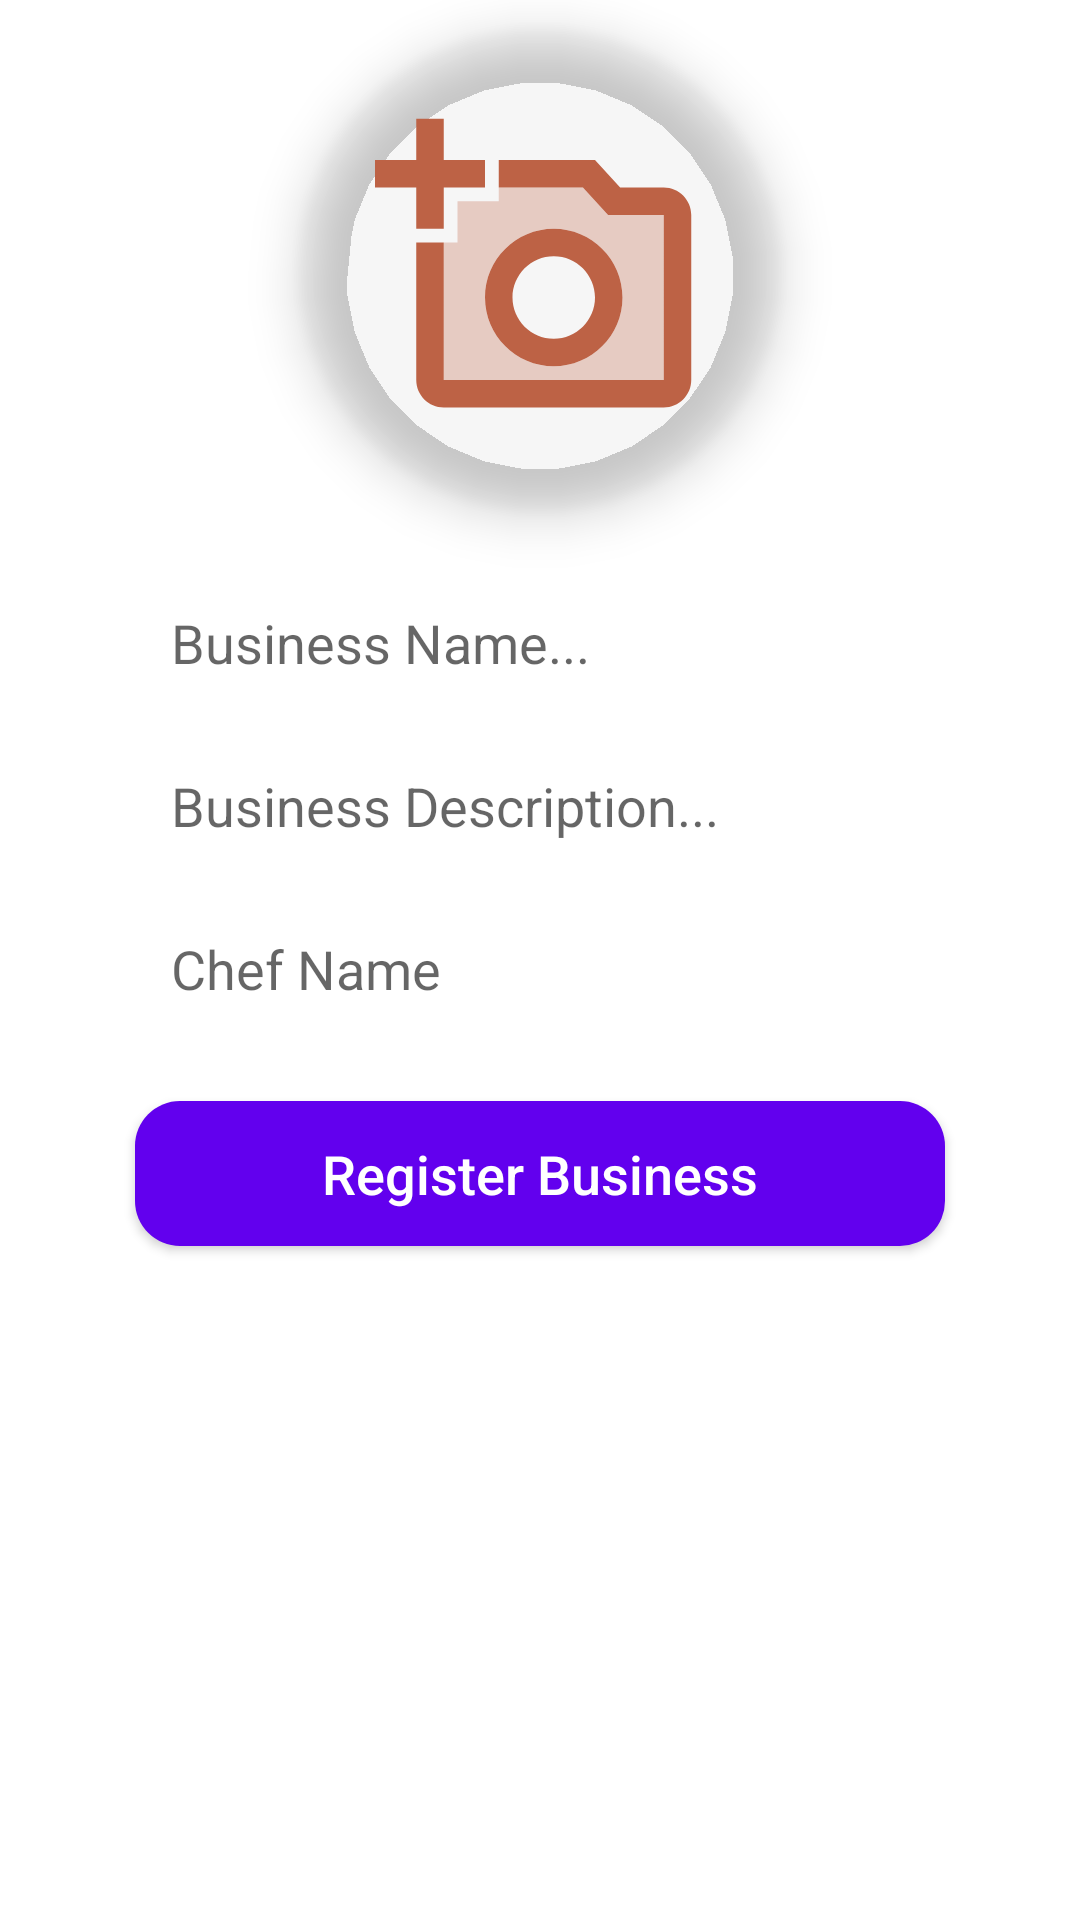

Here is an Android app screen rendered from its layout file. Give the layout XML and the strings, colors and styles it references.
<!-- AndroidManifest.xml: application theme Theme.Yami -->
<!-- res/layout/activity_admin_add_business.xml -->
<?xml version="1.0" encoding="utf-8"?>
<RelativeLayout xmlns:android="http://schemas.android.com/apk/res/android"
    xmlns:app="http://schemas.android.com/apk/res-auto"
    xmlns:tools="http://schemas.android.com/tools"
    android:layout_width="match_parent"
    android:layout_height="match_parent"
    tools:context=".AdminAddBusinessActivity">

    <androidx.cardview.widget.CardView
        android:id="@+id/select_business_image_card"
        android:layout_width="160sp"
        android:layout_height="160sp"
        android:layout_gravity="center"
        android:layout_marginTop="10dp"
        android:layout_centerHorizontal="true"
        app:cardCornerRadius="80dp"
        app:cardElevation="10dp"
        app:cardBackgroundColor="@color/background">
        <ImageView
            android:id="@+id/select_business_image"
            android:layout_width="wrap_content"
            android:layout_height="wrap_content"
            android:cropToPadding="false"
            android:layout_gravity="center"
            android:scaleType="centerCrop"
            android:src="@drawable/iccon_photo_110" />
    </androidx.cardview.widget.CardView>

    <EditText
        android:id="@+id/business_name"
        android:layout_width="match_parent"
        android:layout_height="wrap_content"
        android:layout_below="@+id/select_business_image_card"
        android:inputType="textMultiLine"
        android:layout_marginTop="20dp"
        android:hint="Business Name..."
        android:layout_marginHorizontal="45dp"
        android:padding="12dp"
        android:background="@drawable/input_design"
        />


    <EditText
        android:id="@+id/business_description"
        android:layout_width="match_parent"
        android:layout_height="wrap_content"
        android:layout_below="@+id/business_name"
        android:inputType="textMultiLine"
        android:layout_marginTop="6dp"
        android:hint="Business Description..."
        android:layout_marginHorizontal="45dp"
        android:padding="12dp"
        android:background="@drawable/input_design"
        />


    <EditText
        android:id="@+id/business_chef_name"
        android:layout_width="match_parent"
        android:layout_height="wrap_content"
        android:layout_below="@+id/business_description"
        android:inputType="textMultiLine"
        android:layout_marginTop="6dp"
        android:hint="Chef Name"
        android:layout_marginHorizontal="45dp"
        android:padding="12dp"
        android:background="@drawable/input_design"
        />


    <Button
        android:id="@+id/add_new_business"
        android:layout_width="match_parent"
        android:layout_height="wrap_content"
        android:layout_below="@+id/business_chef_name"
        android:text="Register Business"
        android:layout_marginHorizontal="45dp"
        android:padding="12dp"
        android:layout_marginTop="20dp"
        android:textSize="18sp"
        android:textAllCaps="false"
        android:textColor="@android:color/white"
        android:background="@drawable/buttons"
        />

</RelativeLayout>
<!-- resources referenced by this layout -->
<resources>
  <!-- drawable buttons (drawable) -->
  <?xml version="1.0" encoding="utf-8"?>
  
  <shape xmlns:android="http://schemas.android.com/apk/res/android">
      <solid
          android:color="@color/colorPrimary"
          >
      </solid>
      <corners
          android:radius="15dp"
          ></corners>
  </shape>
  <!-- drawable iccon_photo_110 (drawable) -->
  <vector android:height="110dp" android:tint="#BD6245"
      android:viewportHeight="24" android:viewportWidth="24"
      android:width="110dp" xmlns:android="http://schemas.android.com/apk/res/android">
      <path android:fillAlpha="0.3"
          android:fillColor="@android:color/white"
          android:pathData="M6,7v3L5,10v10h16L21,8h-4.05l-1.83,-2L9,6v1L6,7zM13,9c2.76,0 5,2.24 5,5s-2.24,5 -5,5 -5,-2.24 -5,-5 2.24,-5 5,-5z" android:strokeAlpha="0.3"/>
      <path android:fillColor="@android:color/white" android:pathData="M21,6h-3.17L16,4L9,4v2h6.12l1.83,2L21,8v12L5,20L5,10L3,10v10c0,1.1 0.9,2 2,2h16c1.1,0 2,-0.9 2,-2L23,8c0,-1.1 -0.9,-2 -2,-2zM8,14c0,2.76 2.24,5 5,5s5,-2.24 5,-5 -2.24,-5 -5,-5 -5,2.24 -5,5zM13,11c1.65,0 3,1.35 3,3s-1.35,3 -3,3 -3,-1.35 -3,-3 1.35,-3 3,-3zM5,9L5,6h3L8,4L5,4L5,1L3,1v3L0,4v2h3v3z"/>
  </vector>
  <style name="Theme.Yami" parent="Theme.MaterialComponents.DayNight.DarkActionBar">
          
          <item name="colorPrimary">@color/desaturated_orange</item>
          <item name="colorPrimaryVariant">@color/orange</item>
          <item name="colorOnPrimary">@color/white</item>
          
          <item name="colorSecondary">@color/yellow_original</item>
          <item name="colorSecondaryVariant">@color/darker_yellow</item>
          <item name="colorOnSecondary">@color/dark_grey</item>
          
          <item name="android:statusBarColor" tools:targetApi="l">?attr/colorPrimary</item>
          
      </style>
  <color name="desaturated_orange">#e1944e</color>
  <color name="orange">#ff8c00</color>
  <color name="white">#FFFFFFFF</color>
  <color name="yellow_original">#f5bd1f</color>
  <color name="darker_yellow">#d39f09</color>
  <color name="dark_grey">#3C3F41</color>
  <!-- not gathered from this repository: default colours our renderer supplied (Android Studio template values) -->
  <color name="colorPrimary">#FF6200EE</color>
</resources>
